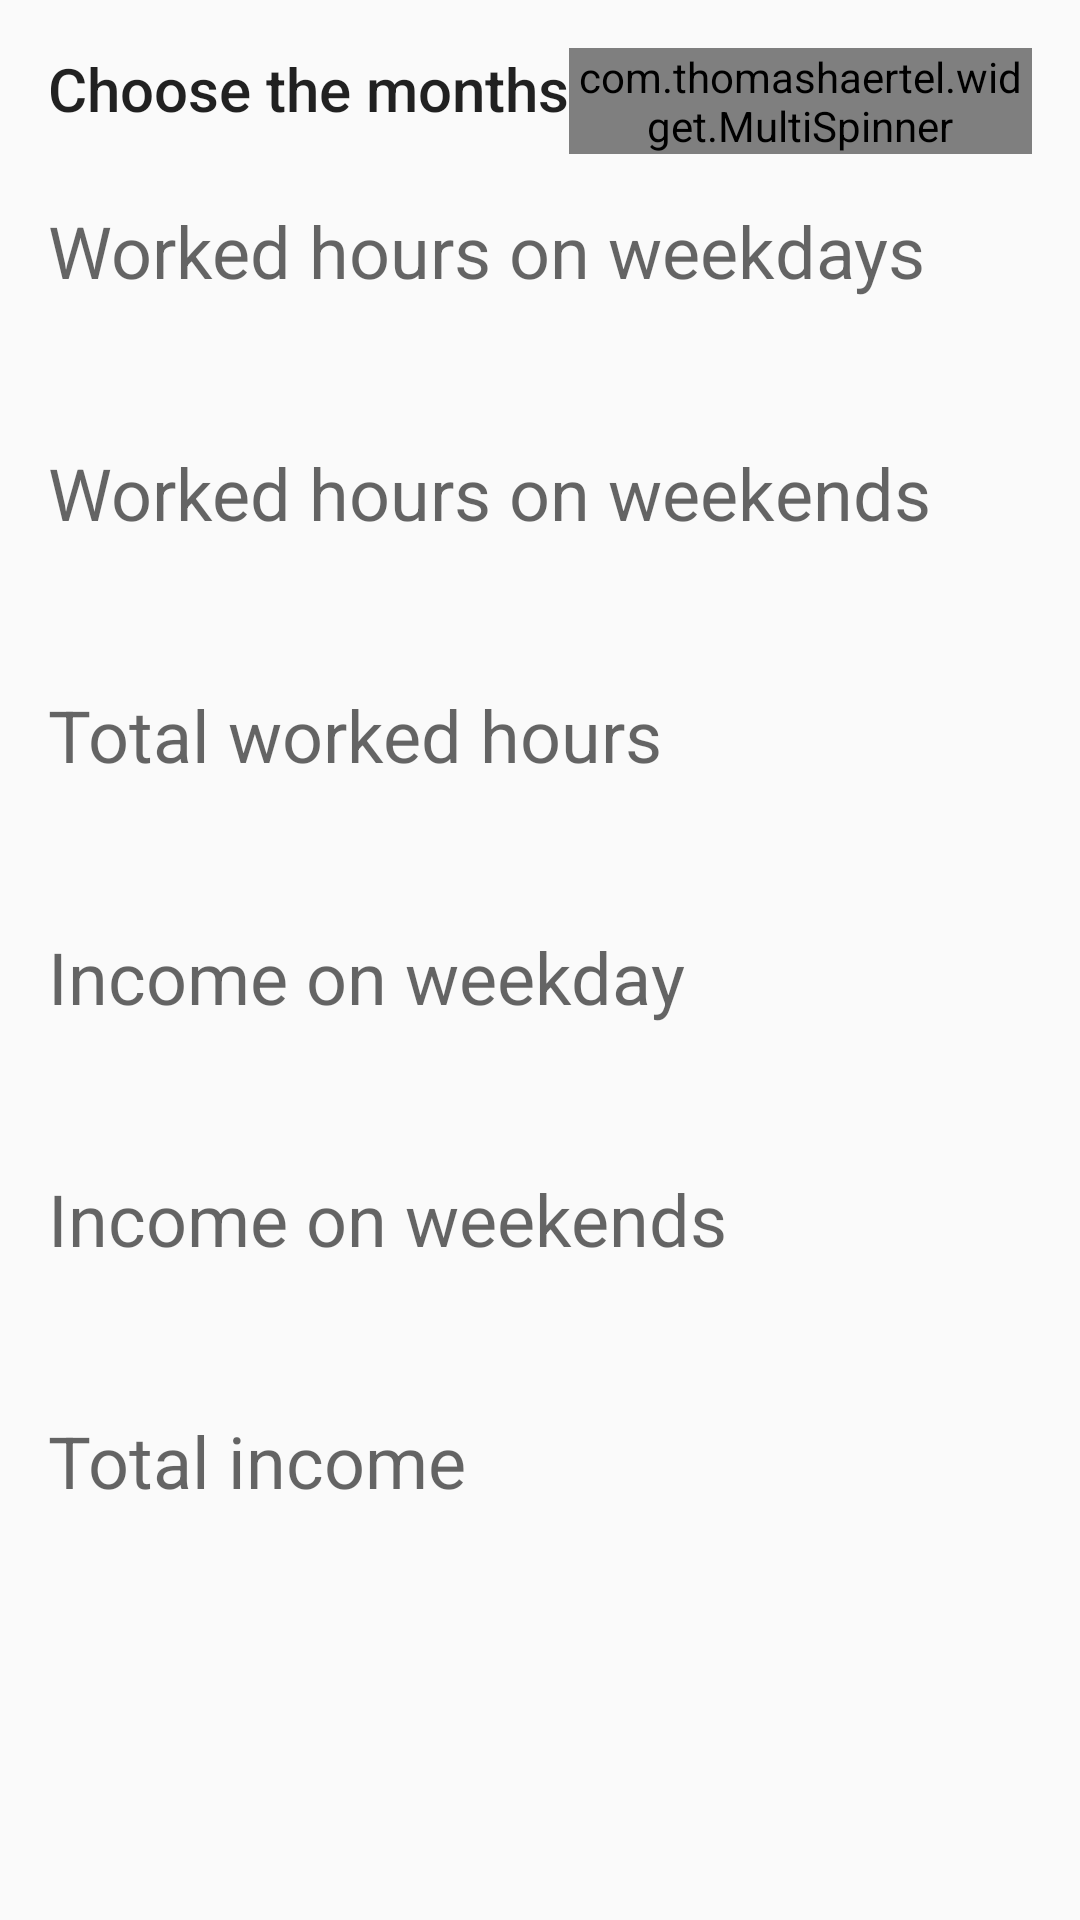

Produce the Android XML layout that renders to this screen, including the resource entries it uses.
<!-- AndroidManifest.xml: application theme AppTheme -->
<!-- res/layout/fragment_statistics.xml -->
<?xml version="1.0" encoding="utf-8"?>
<LinearLayout xmlns:android="http://schemas.android.com/apk/res/android"
    xmlns:tools="http://schemas.android.com/tools"
    android:layout_width="match_parent"
    android:layout_height="match_parent"
    android:orientation="vertical"
    tools:context="com.example.workscheduler.StatisticsFragment">

    <LinearLayout
        android:layout_width="match_parent"
        android:layout_height="wrap_content"
        android:orientation="horizontal"
        android:layout_margin="@dimen/contentMargin"
        android:layout_marginBottom="0dp">
        
        <TextView
            android:layout_width="wrap_content"
            android:layout_height="wrap_content"
            android:text="@string/choose_the_months"
            android:textAppearance="@style/TextAppearance.AppCompat.Title"/>
        
        <com.thomashaertel.widget.MultiSpinner
            android:id="@+id/multiSpinner"
            android:layout_width="match_parent"
            android:layout_height="wrap_content"
            android:text=""/>

    </LinearLayout>
    
    <TextView
        android:layout_width="wrap_content"
        android:layout_height="wrap_content"
        android:layout_marginTop="0dp"
        android:text="@string/worked_hours_on_weekdays"
        style="@style/com.example.workscheduler.Category"/>

    <TextView
        android:id="@+id/tvWeekdaySumHours"
        android:layout_width="wrap_content"
        android:layout_height="wrap_content"
        style="@style/com.example.workscheduler.Value"/>

    <TextView
        android:layout_width="wrap_content"
        android:layout_height="wrap_content"
        android:text="@string/worked_hours_on_weekends"
        style="@style/com.example.workscheduler.Category"/>

    <TextView
        android:id="@+id/tvWeekendSumHours"
        android:layout_width="wrap_content"
        android:layout_height="wrap_content"
        style="@style/com.example.workscheduler.Value"/>

    <TextView
        android:layout_width="wrap_content"
        android:layout_height="wrap_content"
        android:text="@string/total_worked_hours"
        style="@style/com.example.workscheduler.Category"/>

    <TextView
        android:id="@+id/tvSumHours"
        android:layout_width="wrap_content"
        android:layout_height="wrap_content"
        style="@style/com.example.workscheduler.Value"/>

    <TextView
        android:layout_width="wrap_content"
        android:layout_height="wrap_content"
        android:text="@string/income_on_weekday"
        style="@style/com.example.workscheduler.Category"/>

    <TextView
        android:id="@+id/tvWeekdayIncome"
        android:layout_width="wrap_content"
        android:layout_height="wrap_content"
        style="@style/com.example.workscheduler.Value"/>

    <TextView
        android:layout_width="wrap_content"
        android:layout_height="wrap_content"
        android:text="@string/income_on_weekends"
        style="@style/com.example.workscheduler.Category"/>

    <TextView
        android:id="@+id/tvWeekendIncome"
        android:layout_width="wrap_content"
        android:layout_height="wrap_content"
        style="@style/com.example.workscheduler.Value"/>


    <TextView
        android:layout_width="wrap_content"
        android:layout_height="wrap_content"
        android:text="@string/total_income"
        style="@style/com.example.workscheduler.Category"/>

    <TextView
        android:id="@+id/tvSumIncome"
        android:layout_width="wrap_content"
        android:layout_height="wrap_content"
        style="@style/com.example.workscheduler.Value"/>

</LinearLayout>
<!-- resources referenced by this layout -->
<resources>
  <dimen name="contentMargin">16dp</dimen>
  <string name="choose_the_months">Choose the months</string>
  <string name="income_on_weekday">Income on weekday</string>
  <string name="income_on_weekends">Income on weekends</string>
  <string name="total_income">Total income</string>
  <string name="total_worked_hours">Total worked hours</string>
  <string name="worked_hours_on_weekdays">Worked hours on weekdays</string>
  <string name="worked_hours_on_weekends">Worked hours on weekends</string>
  <style name="com.example.workscheduler.Category" parent="TextAppearance.AppCompat.Display1">
          <item name="android:textSize">24sp</item>
          <item name="android:layout_marginTop">16dp</item>
          <item name="android:layout_marginLeft">16dp</item>
          <item name="android:layout_marginBottom">0dp</item>
      </style>
  <style name="com.example.workscheduler.Value" parent="TextAppearance.AppCompat.Display1">
          <item name="android:textSize">24sp</item>
          <item name="android:textStyle">bold</item>
          <item name="android:layout_marginLeft">56dp</item>
      </style>
  <style name="AppTheme" parent="Theme.AppCompat.Light.DarkActionBar">
          
          <item name="colorPrimary">@color/colorPrimary</item>
          <item name="colorPrimaryDark">@color/colorPrimaryDark</item>
          <item name="colorAccent">@color/colorAccent</item>
          <item name="windowActionBar">false</item>
          <item name="windowNoTitle">true</item>
      </style>
  <color name="colorPrimary">#3F51B5</color>
  <color name="colorPrimaryDark">#303F9F</color>
  <color name="colorAccent">#FF4081</color>
</resources>
